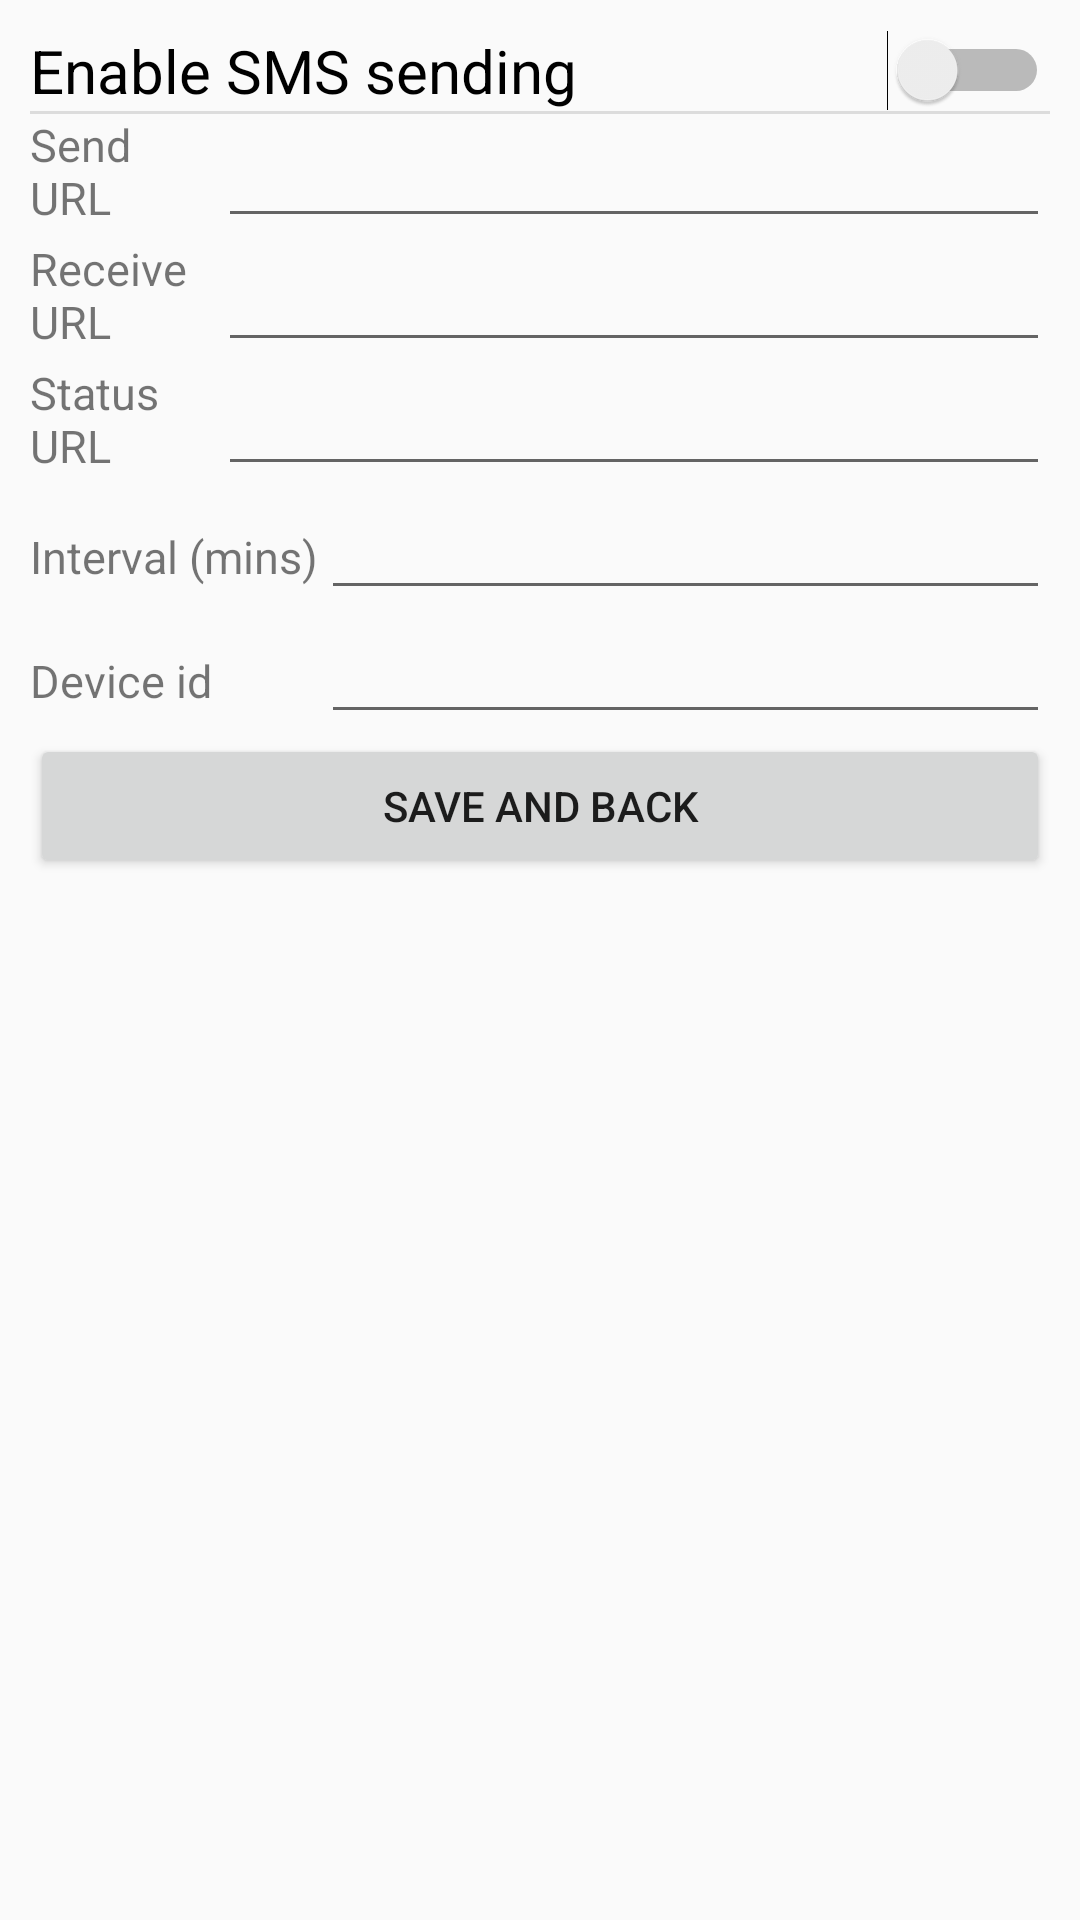

This screen was rendered from an Android layout file. Write that file and the resources it references.
<!-- AndroidManifest.xml: application theme AppTheme -->
<!-- res/layout/fragment_settings.xml -->
<?xml version="1.0" encoding="utf-8"?>
<LinearLayout xmlns:android="http://schemas.android.com/apk/res/android"
              android:layout_width="fill_parent"
              android:layout_height="wrap_content"
              android:orientation="vertical"
              android:padding="10dp">
    <LinearLayout
            android:layout_width="fill_parent"
            android:layout_height="wrap_content"
            android:orientation="horizontal">

        <Switch android:text="Enable SMS sending"
                android:textSize="20sp"
                android:layout_width="0dp"
                android:layout_height="wrap_content"
                android:id="@+id/switchIsEnabled" android:layout_weight="0.3"/>

    </LinearLayout>


    <View
            android:id="@+id/divider"
            android:layout_width="match_parent"
            android:layout_height="1dp"
            android:background="?android:attr/listDivider"
    />
    <LinearLayout
            android:layout_width="fill_parent"
            android:layout_height="wrap_content"
            android:orientation="horizontal">

        <TextView
                android:layout_width="0dp"
                android:layout_height="match_parent"
                android:layout_weight="0.17"
                android:textSize="15sp"
                android:text="Send URL"/>

        <EditText
                android:id="@+id/textSendURL"
                android:layout_width="0dp"
                android:layout_height="wrap_content"
                android:layout_weight="0.75"
                android:ems="10" android:singleLine="true" android:selectAllOnFocus="true" android:inputType="textUri"
                />
    </LinearLayout>


    <LinearLayout
            android:layout_width="fill_parent"
            android:layout_height="wrap_content"
            android:orientation="horizontal">

        <TextView
                android:layout_width="0dp"
                android:layout_height="match_parent"
                android:layout_weight="0.17"
                android:textSize="15sp"
                android:text="Receive URL"/>

        <EditText
                android:id="@+id/textReceiveURL"
                android:layout_width="0dp"
                android:layout_height="wrap_content"
                android:layout_weight="0.75"
                android:ems="10" android:singleLine="true" android:selectAllOnFocus="true" android:inputType="textUri"
        />
    </LinearLayout>

    <LinearLayout
            android:layout_width="fill_parent"
            android:layout_height="wrap_content"
            android:orientation="horizontal">

        <TextView
                android:layout_width="0dp"
                android:layout_height="match_parent"
                android:layout_weight="0.17"
                android:textSize="15sp"
                android:text="Status URL"/>

        <EditText
                android:id="@+id/textStatusURL"
                android:layout_width="0dp"
                android:layout_height="wrap_content"
                android:layout_weight="0.75"
                android:ems="10" android:singleLine="true" android:selectAllOnFocus="true" android:inputType="textUri"
        />
    </LinearLayout>
    <LinearLayout
            android:layout_width="fill_parent"
            android:layout_height="wrap_content"
            android:orientation="horizontal"/>


    <LinearLayout
            android:layout_width="fill_parent"
            android:layout_height="wrap_content"
            android:orientation="horizontal">

        <TextView
                android:layout_width="0dp"
                android:layout_height="wrap_content"
                android:layout_weight="0.3"
                android:textSize="15sp"
                android:text="Interval (mins)"/>


        <EditText
                android:id="@+id/textInterval"
                android:layout_width="0dp"
                android:layout_height="wrap_content"
                android:layout_weight="0.75"
                android:ems="10" android:inputType="number"/>
    </LinearLayout>

    <LinearLayout
            android:layout_width="fill_parent"
            android:layout_height="wrap_content"
            android:orientation="horizontal">

        <TextView
                android:layout_width="0dp"
                android:layout_height="wrap_content"
                android:layout_weight="0.3"
                android:textSize="15sp"
                android:text="Device id"/>


        <EditText
                android:id="@+id/textDeviceId"
                android:layout_width="0dp"
                android:layout_height="wrap_content"
                android:layout_weight="0.75"
                android:ems="10" android:inputType="text"
                />
    </LinearLayout>




    <LinearLayout
            android:layout_width="fill_parent"
            android:layout_height="wrap_content"
            android:orientation="horizontal">


        <Button
                android:id="@+id/btnSave"
                android:layout_width="match_parent"
                android:layout_height="wrap_content"
                android:ems="12"
                android:text="Save and back"/>

    </LinearLayout>


</LinearLayout>
<!-- resources referenced by this layout -->
<resources>
  <style name="AppTheme" parent="Theme.AppCompat.Light.DarkActionBar">
          
          <item name="colorPrimary">@color/colorPrimary</item>
          <item name="colorPrimaryDark">@color/colorPrimaryDark</item>
          <item name="colorAccent">@color/colorAccent</item>
      </style>
  <!-- not gathered from this repository: default colours our renderer supplied (Android Studio template values) -->
  <color name="colorPrimary">#FF6200EE</color>
  <color name="colorPrimaryDark">#FF3700B3</color>
  <color name="colorAccent">#FF03DAC5</color>
</resources>
